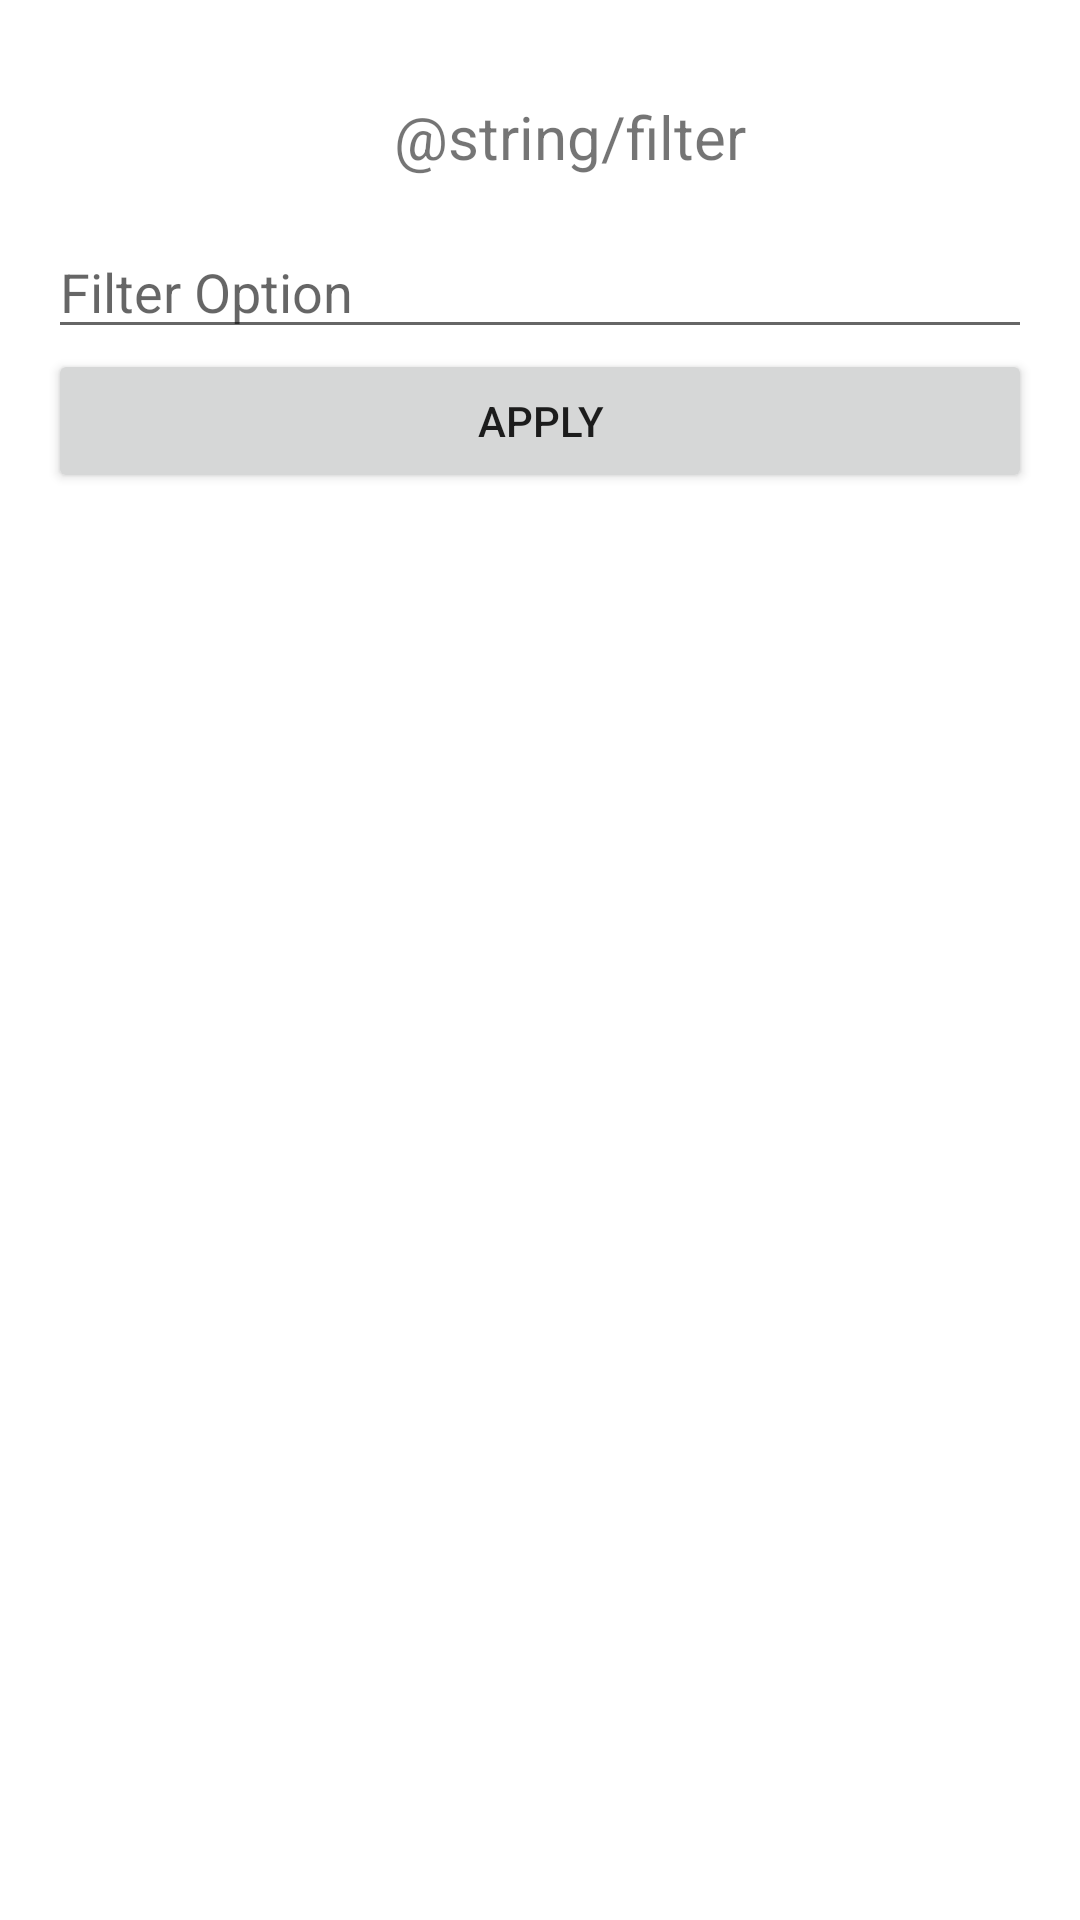

Produce the Android XML layout that renders to this screen, including the resource entries it uses.
<!-- AndroidManifest.xml: application theme Theme.EMarketApp -->
<!-- res/layout/fragment_filter_dialog.xml -->
<?xml version="1.0" encoding="utf-8"?>
<layout xmlns:android="http://schemas.android.com/apk/res/android">

    <LinearLayout
        android:layout_width="match_parent"
        android:layout_height="wrap_content"
        android:orientation="vertical"
        android:padding="16dp">

        <LinearLayout
            android:layout_width="match_parent"
            android:layout_height="wrap_content"
            android:orientation="horizontal"
            android:padding="16dp">

            <ImageView
                android:id="@+id/cancelImageView"
                android:layout_width="20dp"
                android:layout_height="20dp"
                android:src="@drawable/close"
                android:layout_gravity="center"/>

            <TextView
                android:layout_width="match_parent"
                android:layout_height="wrap_content"
                android:text="@string/filter"
                android:textSize="20sp"
                android:gravity="center"/>

        </LinearLayout>

        <EditText
            android:id="@+id/filterOption"
            android:layout_width="match_parent"
            android:layout_height="wrap_content"
            android:hint="Filter Option"/>

        <Button
            android:id="@+id/applyButton"
            android:layout_width="match_parent"
            android:layout_height="wrap_content"
            android:text="Apply" />

    </LinearLayout>

</layout>
<!-- resources referenced by this layout -->
<resources>
  <style name="Theme.EMarketApp" parent="Theme.MaterialComponents.DayNight.DarkActionBar">
          
          <item name="colorPrimary">@color/purple_500</item>
          <item name="colorPrimaryVariant">@color/purple_700</item>
          <item name="colorOnPrimary">@color/white</item>
          
          <item name="colorSecondary">@color/teal_200</item>
          <item name="colorSecondaryVariant">@color/teal_700</item>
          <item name="colorOnSecondary">@color/black</item>
          
          <item name="android:statusBarColor">?attr/colorPrimaryVariant</item>
          
      </style>
  <!-- not gathered from this repository: default colours our renderer supplied (Android Studio template values) -->
  <color name="purple_500">#FF6200EE</color>
  <color name="purple_700">#FF3700B3</color>
  <color name="teal_200">#FF03DAC5</color>
  <color name="teal_700">#FF018786</color>
  <color name="black">#FF000000</color>
  <color name="white">#FFFFFFFF</color>
</resources>
